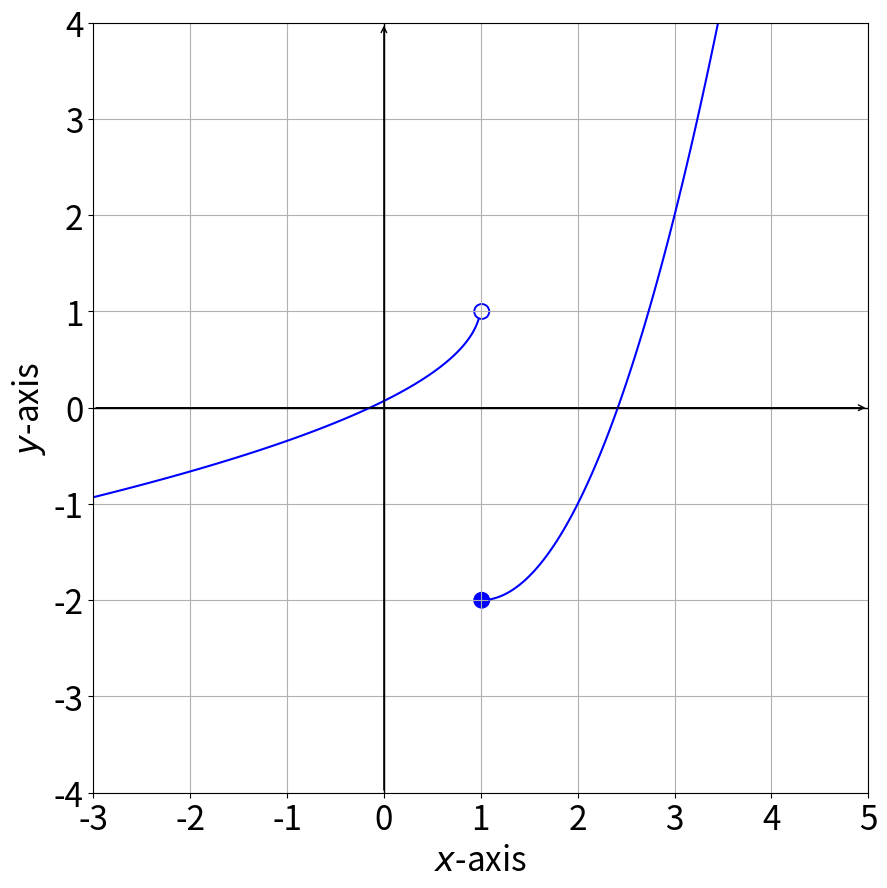

Python code for this plot:
import numpy as np
import matplotlib.pyplot as plt

def func1(x, y):
    return np.where(x < 0.98, y - 1.07 + abs(1-x) ** 0.5, np.nan)

def func2(x, y):
    return np.where(x > 1.07, y + 2 - (x-1) ** 2, np.nan)

color_pool = ["blue", "blue", "blue", "blue", "lime", "slategrey", "hotpink"]

def plot_implicit_functions(functions, title, contours, halo_circles, filled_circles, labels, x_interval, y_interval, graph_name, font_size, delicacy=int(1e3)):
    colors = color_pool[:len(contours)]
    # See https://matplotlib.org/stable/gallery/color/named_colors.html

    def make_grid(alpha, beta):
        try:
            return np.meshgrid(alpha, beta)
        except np.core._exceptions._ArrayMemoryError:
            alpha_midpoint = (alpha[0] + alpha[1]) / 2
            beta_midpoint = (beta[0] + beta[1]) / 2
            grid_a = make_grid((alpha[0], alpha_midpoint), (beta[0], beta_midpoint))
            grid_b = make_grid((alpha_midpoint, alpha[1]), (beta[0], beta_midpoint))
            grid_c = make_grid((alpha_midpoint, alpha[1]), (beta_midpoint, beta[1]))
            grid_d = make_grid((alpha[0], alpha_midpoint), (beta_midpoint, beta[1]))
            return grid_a[0]+grid_b[0]+grid_c[0]+grid_d[0], grid_a[1]+grid_b[1]+grid_c[1]+grid_d[1]
        
    ratio = (y_interval[1] - y_interval[0]) / (x_interval[1] - x_interval[0])
    if ratio > 1:
        plt.figure(figsize=(10, 10 * ratio))
    else:
        plt.figure(figsize=(10 / ratio, 10))
    x = np.linspace(x_interval[0], x_interval[1], delicacy)
    y = np.linspace(y_interval[0], y_interval[1], delicacy)
    X, Y = make_grid(x, y)

    # Draw axes
    plt.axhline(0, color='black', linewidth=1)
    plt.axvline(0, color='black', linewidth=1)

    # Draw arrows on the axes
    plt.annotate('', xy=(x_interval[1], 0), xytext=(x_interval[0], 0),
                 arrowprops=dict(arrowstyle="->", color='black'))
    plt.annotate('', xy=(0, y_interval[1]), xytext=(0, y_interval[0]),
                 arrowprops=dict(arrowstyle="->", color='black'))

    for function, contour, color, label in zip(functions, contours, colors, labels):
        Z = function(X, Y)
        plt.contour(X, Y, Z, levels=[contour], colors=color)
        plt.plot([], [], color=color, label=label)

    for aCircle in halo_circles:
        circle = plt.Circle(aCircle, 0.08, color="blue", fill=True)
        plt.gca().add_patch(circle)
        circle = plt.Circle(aCircle, 0.06, color="white", fill=True)
        plt.gca().add_patch(circle)

    for aCircle in filled_circles:
        circle = plt.Circle(aCircle, 0.08, color="blue", fill=True)
        plt.gca().add_patch(circle)

    plt.xlabel('$x$-axis', fontsize=font_size)
    plt.ylabel('$y$-axis', fontsize=font_size)
    plt.xticks(fontsize=font_size)
    plt.yticks(fontsize=font_size)
    plt.title(title, fontsize=font_size)
    plt.grid(True)
    # plt.legend(fontsize=font_size)
    plt.savefig(f"{graph_name}.png", transparent=True)


plot_implicit_functions([func1, func2], "", [0, 0], [(1.01, 1)], [(1.01, -2)], ["", ""], (-3, 5), (-4, 4), "limit_ex_6", 24)